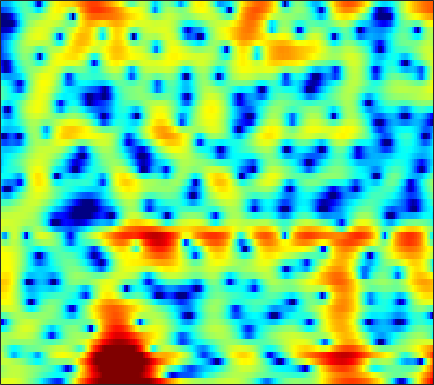

Source data for this figure (header and first rows):
3.0088, 3.1831, 3.3496, 3.4409, 3.4545, 3.3872, 3.2366, 3.0693, 2.7629, 2.3701, 1.898, 1.4878, 0.86196, 0.16274, -0.38954, -1.1232, -1.9281, -2.6323, -3.7257, -4.9913, -6.3229, -7.3121, -8.5601, -9.7149
1.227, 1.488, 1.779, 2.002, 2.122, 2.216, 2.236, 2.203, 2.099, 1.927, 1.693, 1.478, 1.145, 0.762, 0.4492, -0.003546, -0.4902, -0.8718, -1.397, -1.941, -2.478, -2.852, -3.294, -3.673
0.5565, 1.019, 1.502, 1.849, 2.028, 2.169, 2.214, 2.19, 2.087, 1.917, 1.694, 1.497, 1.204, 0.8902, 0.6489, 0.3221, 0.001015, -0.2346, -0.5402, -0.8488, -1.173, -1.434, -1.832, -2.344
2.282, 2.341, 2.306, 2.171, 2.021, 1.769, 1.478, 1.242, 0.886, 0.4657, -0.04904, -0.5147, -1.253, -2.118, -2.818, -3.714, -4.334, -4.46, -4.113, -3.327, -2.398, -1.735, -0.9637, -0.394
2.36, 1.486, -0.03576, -2.012, -3.773, -6.114, -7.19, -6.589, -4.993, -3.596, -2.738, -2.462, -2.575, -3.253, -4.139, -5.745, -7.462, -7.999, -6.732, -4.355, -2.1, -0.6973, 0.8076, 1.953
1.093, 0.3701, -0.782, -2.106, -3.098, -4.16, -4.523, -4.274, -3.529, -2.666, -1.917, -1.485, -1.085, -0.8576, -0.7695, -0.7001, -0.6374, -0.5536, -0.3617, -0.07628, 0.2867, 0.5859, 0.9934, 1.394
1.457, 1.283, 1.043, 0.8192, 0.6783, 0.5373, 0.4715, 0.4694, 0.512, 0.5791, 0.6482, 0.6727, 0.6561, 0.5734, 0.4597, 0.245, -0.03398, -0.2812, -0.6479, -1.037, -1.41, -1.653, -1.881, -1.946
0.9846, 0.9881, 1.077, 1.248, 1.412, 1.657, 1.904, 2.077, 2.271, 2.402, 2.454, 2.426, 2.291, 2.033, 1.743, 1.211, 0.4898, -0.2015, -1.37, -2.891, -4.877, -6.779, -9.944, -12.77
-4.55, -4.38, -3.461, -2.173, -1.188, 0.005987, 1.004, 1.611, 2.25, 2.702, 2.981, 3.082, 3.076, 2.917, 2.689, 2.236, 1.605, 1.005, 0.02319, -1.183, -2.599, -3.753, -5.219, -6.116
-14.35, -13.3, -8.827, -5.366, -3.469, -1.567, -0.1842, 0.5944, 1.367, 1.891, 2.214, 2.35, 2.417, 2.364, 2.262, 2.051, 1.762, 1.501, 1.102, 0.6539, 0.1876, -0.1466, -0.5595, -0.8866
-2.023, -1.788, -1.282, -0.6371, -0.1378, 0.4577, 0.9118, 1.14, 1.294, 1.299, 1.183, 1.048, 0.8418, 0.6546, 0.5545, 0.495, 0.5023, 0.5351, 0.5924, 0.6224, 0.6024, 0.5478, 0.3952, 0.1568
1.987, 2.309, 2.614, 2.771, 2.795, 2.676, 2.354, 1.978, 1.266, 0.2998, -0.9223, -1.982, -3.429, -4.57, -4.888, -4.467, -3.426, -2.553, -1.496, -0.6474, -0.03841, 0.2689, 0.4884, 0.4834
3.929, 4.148, 4.251, 4.138, 3.904, 3.392, 2.634, 1.887, 0.6066, -1.062, -3.257, -5.39, -9.261, -15.12, -17.82, -12.42, -8.201, -6.074, -4.062, -2.65, -1.654, -1.131, -0.6563, -0.4151
4.919, 4.929, 4.774, 4.429, 4.033, 3.323, 2.405, 1.575, 0.3055, -1.121, -2.629, -3.754, -5.093, -6.054, -6.414, -6.397, -5.943, -5.454, -4.75, -4.114, -3.588, -3.276, -2.954, -2.703
5.932, 5.858, 5.591, 5.117, 4.616, 3.743, 2.62, 1.607, 0.06114, -1.698, -3.567, -4.949, -6.488, -7.371, -7.544, -7.291, -6.761, -6.369, -5.955, -5.747, -5.789, -5.933, -6.246, -6.506
6.262, 6.305, 6.158, 5.754, 5.27, 4.358, 3.121, 1.954, -0.004567, -2.543, -5.963, -9.544, -17.86, -26.11, -15.83, -10.94, -8.53, -7.497, -6.82, -6.799, -7.442, -8.447, -10.81, -15.3
4.885, 5.192, 5.339, 5.182, 4.875, 4.215, 3.274, 2.374, 0.9346, -0.754, -2.615, -4.014, -5.607, -6.544, -6.776, -6.62, -6.317, -6.117, -6.007, -6.115, -6.454, -6.869, -7.534, -8.175
3.638, 4.061, 4.35, 4.362, 4.2, 3.782, 3.142, 2.535, 1.586, 0.5069, -0.6427, -1.514, -2.658, -3.7, -4.384, -5.142, -5.71, -5.994, -6.184, -6.185, -6.013, -5.814, -5.445, -4.989
3.825, 4.091, 4.257, 4.231, 4.085, 3.73, 3.198, 2.702, 1.893, 0.9328, -0.1803, -1.108, -2.498, -4.068, -5.355, -7.258, -9.128, -10.23, -10.6, -9.656, -8.148, -7.001, -5.657, -4.511
4.259, 4.298, 4.264, 4.119, 3.938, 3.588, 3.116, 2.665, 1.924, 1.042, -0.02435, -0.9428, -2.367, -4.122, -5.774, -8.625, -12.7, -17.07, -18.81, -13.19, -9.255, -7.201, -5.233, -3.87
3.833, 3.613, 3.373, 3.183, 3.049, 2.823, 2.491, 2.132, 1.539, 0.7889, -0.03815, -0.6962, -1.565, -2.436, -3.061, -3.848, -4.522, -4.821, -4.801, -4.316, -3.562, -2.977, -2.283, -1.76
1.444, 0.4303, -0.008627, 0.5614, 1.198, 1.826, 1.976, 1.761, 1.059, -0.08152, -1.387, -2.225, -2.682, -2.283, -1.699, -0.8892, -0.2132, 0.1908, 0.6046, 0.9206, 1.131, 1.179, 1.126, 0.9236
-2.034, -7.201, -7.935, -2.222, 0.2571, 2.028, 2.606, 2.411, 1.246, -1.075, -5.347, -11.7, -14.93, -5.538, -2.254, 0.3372, 1.904, 2.613, 3.122, 3.24, 3.047, 2.757, 2.179, 1.416
2.945, 2.414, 2.084, 2.163, 2.361, 2.576, 2.582, 2.364, 1.801, 0.9738, 0.07693, -0.4386, -0.6711, -0.317, 0.1289, 0.7005, 1.06, 1.124, 0.9048, 0.3011, -0.6844, -1.65, -3.214, -4.976
3.106, 2.985, 2.866, 2.799, 2.76, 2.7, 2.605, 2.493, 2.302, 2.047, 1.771, 1.589, 1.369, 1.173, 1.008, 0.7388, 0.2981, -0.1789, -1.068, -2.331, -4.061, -5.801, -8.863, -13.46
2.002, 2.072, 2.152, 2.228, 2.277, 2.334, 2.37, 2.388, 2.381, 2.343, 2.272, 2.186, 2.028, 1.79, 1.552, 1.132, 0.5558, -0.003696, -0.9518, -2.153, -3.647, -4.979, -7.008, -9.196
0.2065, 0.3754, 0.5836, 0.7852, 0.9522, 1.188, 1.433, 1.615, 1.839, 2.045, 2.206, 2.281, 2.317, 2.263, 2.155, 1.888, 1.495, 1.103, 0.4369, -0.3827, -1.347, -2.144, -3.287, -4.442
-2.412, -2.338, -2.203, -1.964, -1.699, -1.236, -0.6767, -0.2312, 0.378, 0.9521, 1.467, 1.812, 2.187, 2.458, 2.577, 2.622, 2.516, 2.342, 1.988, 1.488, 0.8667, 0.3335, -0.4477, -1.286
-6.233, -6.888, -7.558, -7.538, -7.003, -5.844, -4.507, -3.532, -2.294, -1.167, -0.1275, 0.5962, 1.459, 2.176, 2.606, 3.033, 3.256, 3.294, 3.183, 2.892, 2.434, 2.004, 1.345, 0.6028
-9.671, -12.65, -20.3, -26.24, -16.7, -11.54, -8.813, -7.423, -5.92, -4.435, -2.777, -1.497, 0.1444, 1.57, 2.446, 3.333, 3.9, 4.12, 4.141, 3.887, 3.386, 2.861, 2.019, 1.069
-6.192, -7.275, -8.555, -9.173, -9.163, -9.076, -9.503, -10.52, -13.15, -13.37, -8.246, -4.688, -1.149, 1.386, 2.793, 4.113, 4.924, 5.222, 5.229, 4.808, 3.971, 3.062, 1.477, -0.47
-4.136, -4.114, -4.192, -4.378, -4.584, -5.059, -5.85, -6.674, -7.667, -7.318, -4.875, -2.666, -0.01507, 2.08, 3.288, 4.462, 5.152, 5.366, 5.267, 4.694, 3.595, 2.393, 0.1352, -3.167
-5.706, -4.941, -4.208, -3.711, -3.443, -3.161, -2.932, -2.734, -2.307, -1.653, -0.7345, 0.07265, 1.189, 2.234, 2.894, 3.585, 3.994, 4.108, 3.987, 3.534, 2.726, 1.893, 0.4716, -1.18
-6.458, -5.631, -4.737, -4.018, -3.56, -3.011, -2.478, -2.063, -1.484, -0.8165, -0.1221, 0.4203, 1.14, 1.809, 2.253, 2.722, 3.028, 3.148, 3.123, 2.898, 2.484, 2.047, 1.327, 0.4899
-5.897, -5.571, -5.135, -4.691, -4.347, -3.88, -3.366, -2.936, -2.329, -1.658, -0.9306, -0.3796, 0.3496, 1.025, 1.48, 1.985, 2.367, 2.554, 2.681, 2.67, 2.534, 2.355, 2.035, 1.597
-6.33, -6.521, -6.594, -6.485, -6.316, -6.008, -5.653, -5.337, -4.737, -3.962, -2.976, -2.16, -1.083, -0.09536, 0.5377, 1.23, 1.737, 1.994, 2.224, 2.341, 2.38, 2.388, 2.37, 2.329
-9.87, -10.96, -11.08, -10.3, -9.763, -9.462, -9.731, -10.21, -10.51, -9.388, -7.041, -5.124, -2.916, -1.204, -0.2399, 0.6518, 1.135, 1.296, 1.284, 1.156, 1.087, 1.166, 1.491, 2.041
-14.9, -20.97, -16.56, -12.24, -10.7, -10.18, -11.12, -13.04, -17.72, -15.82, -9.309, -5.997, -2.927, -0.9135, 0.06866, 0.7802, 0.837, 0.4542, -0.6906, -2.553, -4.684, -5.284, -3.47, -0.7425
-5.451, -6.365, -6.936, -6.953, -6.798, -6.558, -6.375, -6.202, -5.731, -4.788, -3.425, -2.295, -0.892, 0.2023, 0.7372, 1.021, 0.7726, 0.1516, -1.327, -3.766, -6.989, -8.231, -5.559, -2.04
-3.927, -4.743, -5.493, -5.823, -5.789, -5.381, -4.73, -4.134, -3.232, -2.27, -1.286, -0.58, 0.2561, 0.9166, 1.267, 1.487, 1.439, 1.219, 0.7592, 0.1844, -0.2694, -0.4084, -0.2421, 0.2429
-5.525, -7.231, -9.218, -9.831, -9.08, -7.313, -5.421, -4.13, -2.614, -1.29, -0.1609, 0.5737, 1.394, 2.031, 2.391, 2.704, 2.815, 2.789, 2.614, 2.321, 1.935, 1.605, 1.143, 0.6426
-6.271, -9.28, -15.33, -18.69, -13.56, -8.736, -5.666, -3.931, -2.118, -0.6436, 0.5635, 1.342, 2.222, 2.927, 3.333, 3.725, 3.924, 3.947, 3.79, 3.433, 2.841, 2.233, 1.157, -0.2847
-3.016, -4.08, -5.217, -5.701, -5.549, -4.866, -3.894, -3.107, -2.034, -0.9988, 0.03118, 0.7655, 1.684, 2.498, 3.013, 3.542, 3.884, 3.989, 3.926, 3.59, 2.967, 2.286, 1.032, -0.6917
-1.44, -2.032, -2.76, -3.361, -3.72, -4.067, -4.231, -4.232, -3.956, -3.323, -2.329, -1.438, -0.1799, 1.011, 1.806, 2.673, 3.297, 3.595, 3.764, 3.65, 3.258, 2.773, 1.882, 0.7397
-1.594, -2.115, -2.875, -3.762, -4.542, -5.788, -7.391, -8.821, -10.66, -10.52, -7.931, -5.603, -2.886, -0.721, 0.5761, 1.946, 2.93, 3.458, 3.881, 4.03, 3.906, 3.645, 3.091, 2.314
-3.285, -3.74, -4.418, -5.215, -5.923, -7.155, -8.959, -10.86, -14.17, -14.64, -10.14, -6.953, -3.692, -1.258, 0.1713, 1.648, 2.74, 3.343, 3.897, 4.192, 4.245, 4.136, 3.784, 3.181
-6.784, -7.293, -7.829, -8.006, -7.946, -7.708, -7.41, -7.169, -6.656, -5.742, -4.455, -3.318, -1.797, -0.4137, 0.4863, 1.493, 2.299, 2.769, 3.275, 3.616, 3.811, 3.847, 3.727, 3.394
-12.2, -14.27, -16.74, -15.59, -13.09, -9.996, -7.604, -6.186, -4.63, -3.328, -2.204, -1.478, -0.6536, -0.007641, 0.3463, 0.7007, 0.9653, 1.167, 1.478, 1.895, 2.366, 2.699, 3.056, 3.248
-13.27, -15, -16.88, -15.28, -12.58, -9.142, -6.461, -4.852, -3.155, -1.872, -0.9476, -0.5043, -0.211, -0.2762, -0.5868, -1.345, -2.402, -3.111, -3.444, -2.515, -0.9123, 0.2997, 1.666, 2.677
-10.86, -10.29, -9.384, -8.167, -7.078, -5.506, -3.939, -2.845, -1.6, -0.6412, 0.01017, 0.2617, 0.2332, -0.2907, -1.091, -2.929, -6.205, -10.62, -23.33, -10, -4.33, -1.819, 0.415, 1.877
-10.86, -9.444, -7.861, -6.409, -5.332, -3.994, -2.709, -1.832, -0.7916, 0.04716, 0.6584, 0.9613, 1.094, 0.8882, 0.5125, -0.2635, -1.21, -1.833, -2.206, -1.747, -0.7982, -0.04631, 0.7744, 1.327
-10.51, -9.348, -7.902, -6.515, -5.514, -4.163, -2.886, -1.971, -0.8384, 0.177, 1.011, 1.509, 2.004, 2.306, 2.413, 2.429, 2.344, 2.251, 2.155, 2.064, 1.941, 1.769, 1.339, 0.567
-11.38, -10.85, -9.924, -8.873, -7.96, -6.581, -5.087, -3.934, -2.421, -1.009, 0.2292, 1.014, 1.89, 2.579, 2.973, 3.349, 3.565, 3.629, 3.614, 3.435, 3.074, 2.639, 1.766, 0.4201
-15.82, -15.77, -15.57, -15.11, -14.34, -12.59, -10.11, -8.157, -5.704, -3.594, -1.804, -0.6732, 0.5667, 1.523, 2.088, 2.659, 3.061, 3.265, 3.386, 3.367, 3.179, 2.918, 2.391, 1.65
-23.45, -22.22, -22.51, -25.93, -35.55, -24.25, -15.85, -11.91, -8.133, -5.354, -3.23, -1.965, -0.6375, 0.3549, 0.924, 1.513, 1.959, 2.227, 2.512, 2.738, 2.889, 2.946, 2.926, 2.794
-20.12, -18.78, -17.6, -16.73, -15.91, -13.85, -11.1, -9.009, -6.513, -4.464, -2.861, -1.932, -1.048, -0.4754, -0.2221, -0.02867, 0.1039, 0.2489, 0.6311, 1.186, 1.862, 2.372, 2.978, 3.436
-10.92, -10.78, -10.25, -9.481, -8.764, -7.619, -6.289, -5.238, -3.936, -2.812, -1.993, -1.61, -1.449, -1.745, -2.278, -3.423, -4.861, -5.667, -5.366, -3.494, -1.267, 0.2164, 1.844, 3.076
-7.483, -7.645, -7.6, -7.219, -6.693, -5.819, -4.782, -4.008, -3.062, -2.31, -1.866, -1.79, -2.049, -2.877, -3.963, -6.284, -10.24, -15, -15.38, -8.558, -4.314, -2.082, 0.157, 1.843
